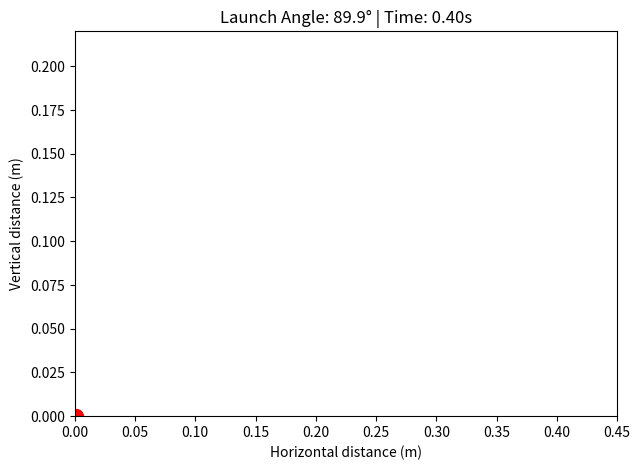

Write Python code to recreate this figure.
import matplotlib.pyplot as plt
import numpy as np

plt.ion()

fig, ax = plt.subplots(figsize=(7, 5))
ax.set_xlim(0, 0.45)
ax.set_ylim(0, 0.22)
ax.set_xlabel("Horizontal distance (m)")
ax.set_ylabel("Vertical distance (m)")

plot_objects = ax.plot([], [], "ro", markersize=10)
dot = plot_objects[0]


for angle in np.linspace(0, 89.9, num=10):  
    rad = np.radians(angle)

    tf = (2 * 2 * np.sin(rad)) / 10
    t_steps = np.linspace(0, tf, num=40)  

    for t in t_steps:
        x = 2 * np.cos(rad) * t
        y = 2 * np.sin(rad) * t - 0.5 * 10 * (t**2)

        dot.set_data([x], [y])
        ax.set_title(f"Launch Angle: {angle:.1f}° | Time: {t:.2f}s")

        plt.pause(0.01)

plt.ioff()
plt.show()
